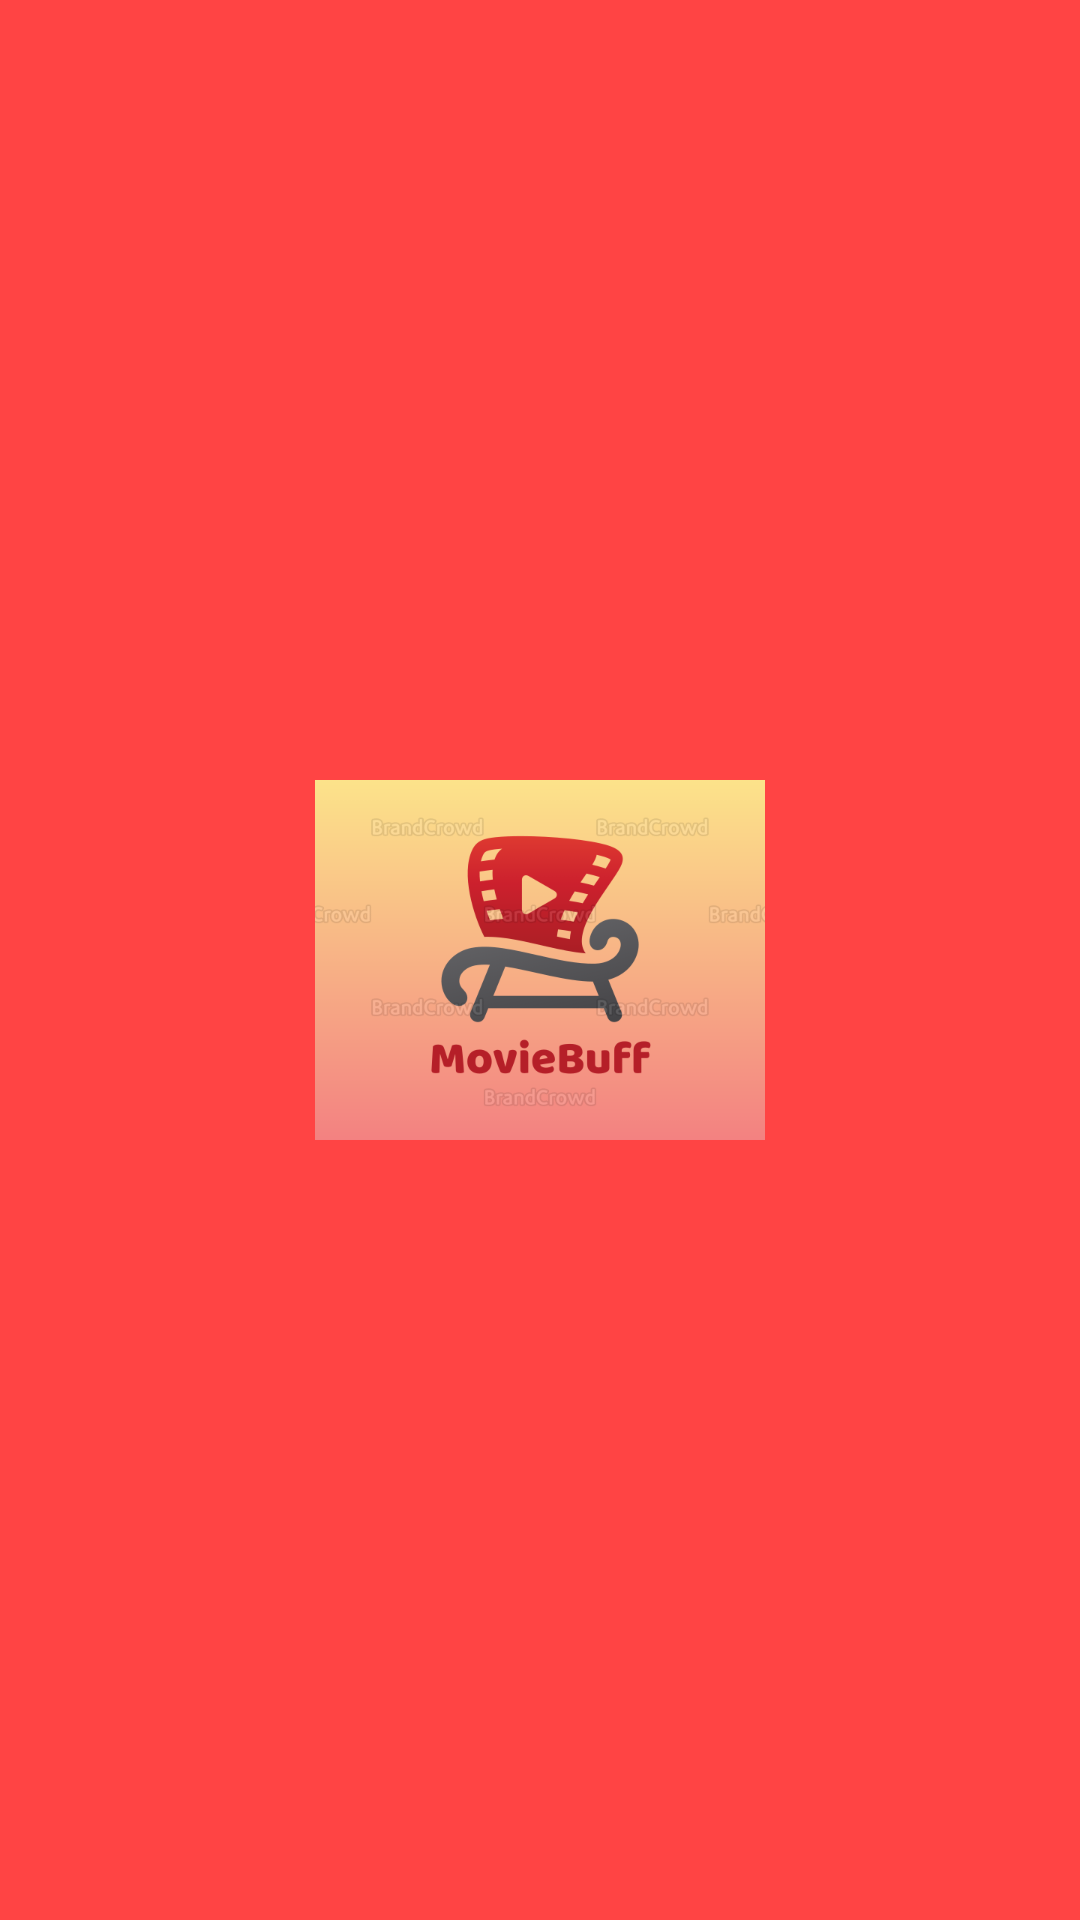

Reconstruct the res/layout file that produces this screen, plus the resources it refers to.
<!-- AndroidManifest.xml: application theme AppTheme -->
<!-- res/layout/activity_splash_screen.xml -->
<?xml version="1.0" encoding="utf-8"?>
<LinearLayout xmlns:android="http://schemas.android.com/apk/res/android"
    xmlns:app="http://schemas.android.com/apk/res-auto"
    xmlns:tools="http://schemas.android.com/tools"
    android:layout_width="match_parent"
    android:layout_height="match_parent"
    android:background="@android:color/holo_red_light"
    android:orientation="vertical"
    tools:context=".ActivityClass.splash_screen"
    android:gravity="center">

    <ImageView
        android:id="@+id/imageView"
        android:layout_width="150dp"
        android:layout_height="150dp"
        android:src="@drawable/logo"/>
</LinearLayout>
<!-- resources referenced by this layout -->
<resources>
  <!-- drawable logo: png bitmap (drawable, 49024 bytes) -->
  <style name="AppTheme" parent="Theme.AppCompat.Light.DarkActionBar">
          
          <item name="colorPrimary">#C8F00E0E</item>
          <item name="colorPrimaryDark">@color/cardview_dark_background</item>
          <item name="colorAccent">@color/colorAccent</item>
          <item name="android:windowContentTransitions">true</item>
      </style>
  <!-- not gathered from this repository: default colours our renderer supplied (Android Studio template values) -->
  <color name="colorAccent">#FF03DAC5</color>
</resources>
